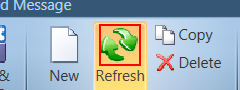
Task: Daafza Repush the receipt in EBS
Workflow: test89

Step 1: click on 'graphic  PART_Image' in window 'dafzprod_*  -  Oracle Service Cloud' (rightnow.cx.exe) (repeated 3 times)

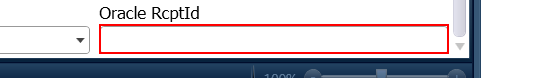
Step 4: get-text from the editable text in window 'dafzprod__*  -  Oracle Service Cloud' (rightnow.cx.exe) (repeated 2 times)
